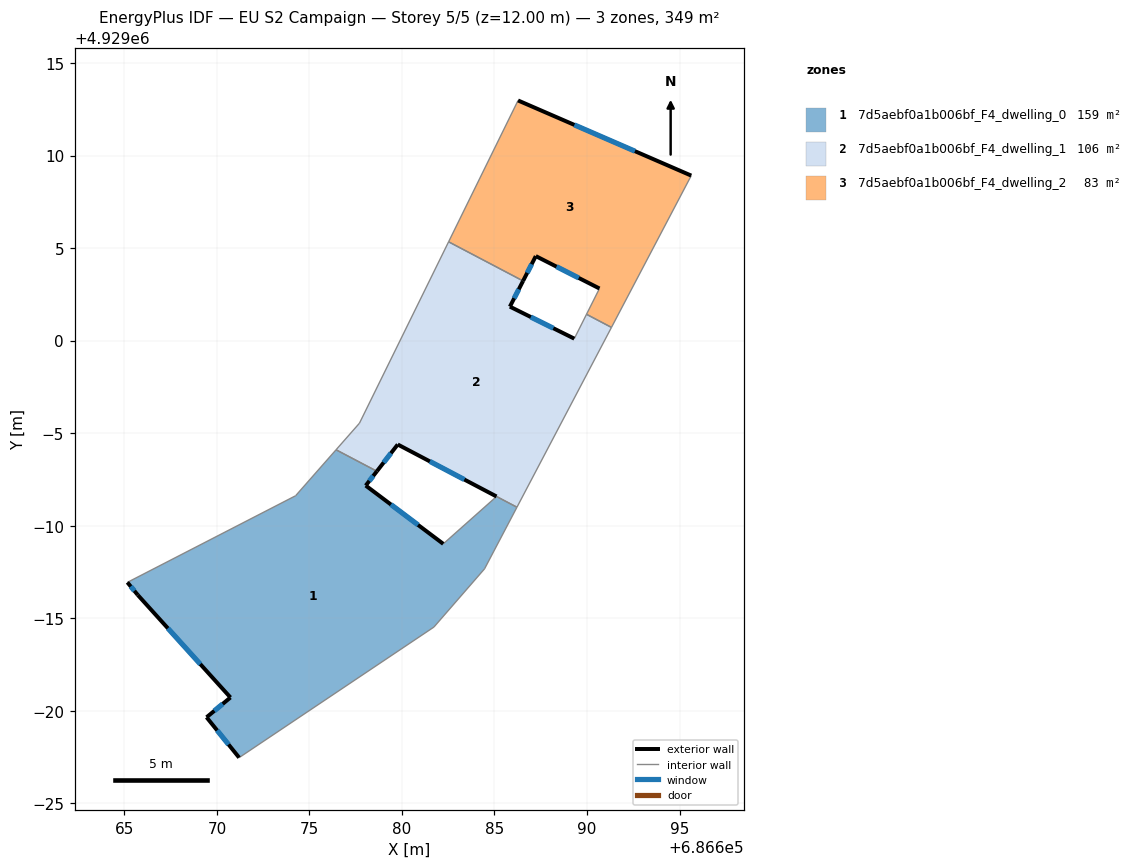
=== STOREY PLAN SPEC (per zone: floor XY polygon, exterior-wall plan segments, windows/doors) ===
zone 1: 7d5aebf0a1b006bf_F4_dwelling_0  (159.3 m²)
  floor: (686685.11, 4928991.58) (686686.21, 4928991.00) (686684.46, 4928987.67) (686681.73, 4928984.52) (686671.20, 4928977.47) (686669.44, 4928979.65) (686670.73, 4928980.72) (686665.72, 4928986.26) (686665.16, 4928986.94) (686674.25, 4928991.62) (686676.44, 4928994.10) (686678.65, 4928992.94) (686678.04, 4928992.17) (686682.23, 4928989.02)
  exterior wall: (686669.44, 4928979.65) – (686671.20, 4928977.47)  [2.8 m]
    window: (686670.02, 4928978.94) – (686670.63, 4928978.17)  [1.0 m²]
  exterior wall: (686670.73, 4928980.72) – (686669.44, 4928979.65)  [1.7 m]
    window: (686670.31, 4928980.37) – (686669.86, 4928979.99)  [0.6 m²]
  exterior wall: (686665.72, 4928986.26) – (686670.73, 4928980.72)  [7.5 m]
    window: (686667.35, 4928984.45) – (686669.10, 4928982.52)  [2.7 m²]
  exterior wall: (686665.16, 4928986.94) – (686665.72, 4928986.26)  [0.9 m]
    window: (686665.35, 4928986.71) – (686665.54, 4928986.48)  [0.3 m²]
  exterior wall: (686678.04, 4928992.17) – (686678.65, 4928992.94)  [1.0 m]
    window: (686678.24, 4928992.42) – (686678.45, 4928992.69)  [0.4 m²]
  exterior wall: (686682.23, 4928989.02) – (686678.04, 4928992.17)  [5.2 m]
    window: (686680.87, 4928990.04) – (686679.41, 4928991.14)  [1.9 m²]
  interior walls: 8
zone 2: 7d5aebf0a1b006bf_F4_dwelling_1  (106.0 m²)
  floor: (686689.97, 4929001.42) (686691.32, 4929000.71) (686686.21, 4928991.00) (686679.77, 4928994.39) (686678.65, 4928992.94) (686676.44, 4928994.10) (686677.70, 4928995.54) (686682.52, 4929005.34) (686686.54, 4929003.22) (686685.83, 4929001.83) (686689.31, 4929000.11)
  exterior wall: (686679.77, 4928994.39) – (686685.11, 4928991.58)  [6.0 m]
    window: (686681.51, 4928993.47) – (686683.37, 4928992.49)  [2.2 m²]
  exterior wall: (686678.65, 4928992.94) – (686679.77, 4928994.39)  [1.8 m]
    window: (686679.01, 4928993.41) – (686679.41, 4928993.92)  [0.7 m²]
  exterior wall: (686685.83, 4929001.83) – (686686.55, 4929003.22)  [1.6 m]
    window: (686686.06, 4929002.29) – (686686.31, 4929002.77)  [0.6 m²]
  exterior wall: (686689.31, 4929000.11) – (686685.83, 4929001.83)  [3.9 m]
    window: (686688.18, 4929000.67) – (686686.96, 4929001.27)  [1.4 m²]
  interior walls: 8
zone 3: 7d5aebf0a1b006bf_F4_dwelling_2  (83.5 m²)
  floor: (686695.63, 4929008.92) (686691.32, 4929000.71) (686689.97, 4929001.42) (686690.67, 4929002.82) (686687.23, 4929004.57) (686686.54, 4929003.22) (686682.52, 4929005.34) (686686.27, 4929012.97)
  exterior wall: (686687.23, 4929004.57) – (686690.67, 4929002.82)  [3.9 m]
    window: (686688.35, 4929004.00) – (686689.55, 4929003.38)  [1.4 m²]
  exterior wall: (686686.55, 4929003.22) – (686687.23, 4929004.57)  [1.5 m]
    window: (686686.77, 4929003.66) – (686687.01, 4929004.13)  [0.6 m²]
  exterior wall: (686695.63, 4929008.92) – (686686.27, 4929012.97)  [10.2 m]
    window: (686692.59, 4929010.24) – (686689.32, 4929011.65)  [3.7 m²]
  interior walls: 5

=== DERIVED (storey summary) ===
Building: EU S2 Campaign
Storey: 5 of 5  (floor level z = 12.00 m)
Storey gross floor area: 348.8 m²
Zones on this storey: 3
  - 7d5aebf0a1b006bf_F4_dwelling_0: floor 159.3 m²; exterior wall 19.1 m (57.2 m²); 6 window(s) 7.0 m²; WWR 12.2%
  - 7d5aebf0a1b006bf_F4_dwelling_1: floor 106.0 m²; exterior wall 13.3 m (39.9 m²); 4 window(s) 4.9 m²; WWR 12.2%
  - 7d5aebf0a1b006bf_F4_dwelling_2: floor 83.5 m²; exterior wall 15.6 m (46.7 m²); 3 window(s) 5.7 m²; WWR 12.2%
Zone adjacency (shared interzone walls):
  - 7d5aebf0a1b006bf_F4_dwelling_0 ↔ 7d5aebf0a1b006bf_F4_dwelling_1
  - 7d5aebf0a1b006bf_F4_dwelling_1 ↔ 7d5aebf0a1b006bf_F4_dwelling_2